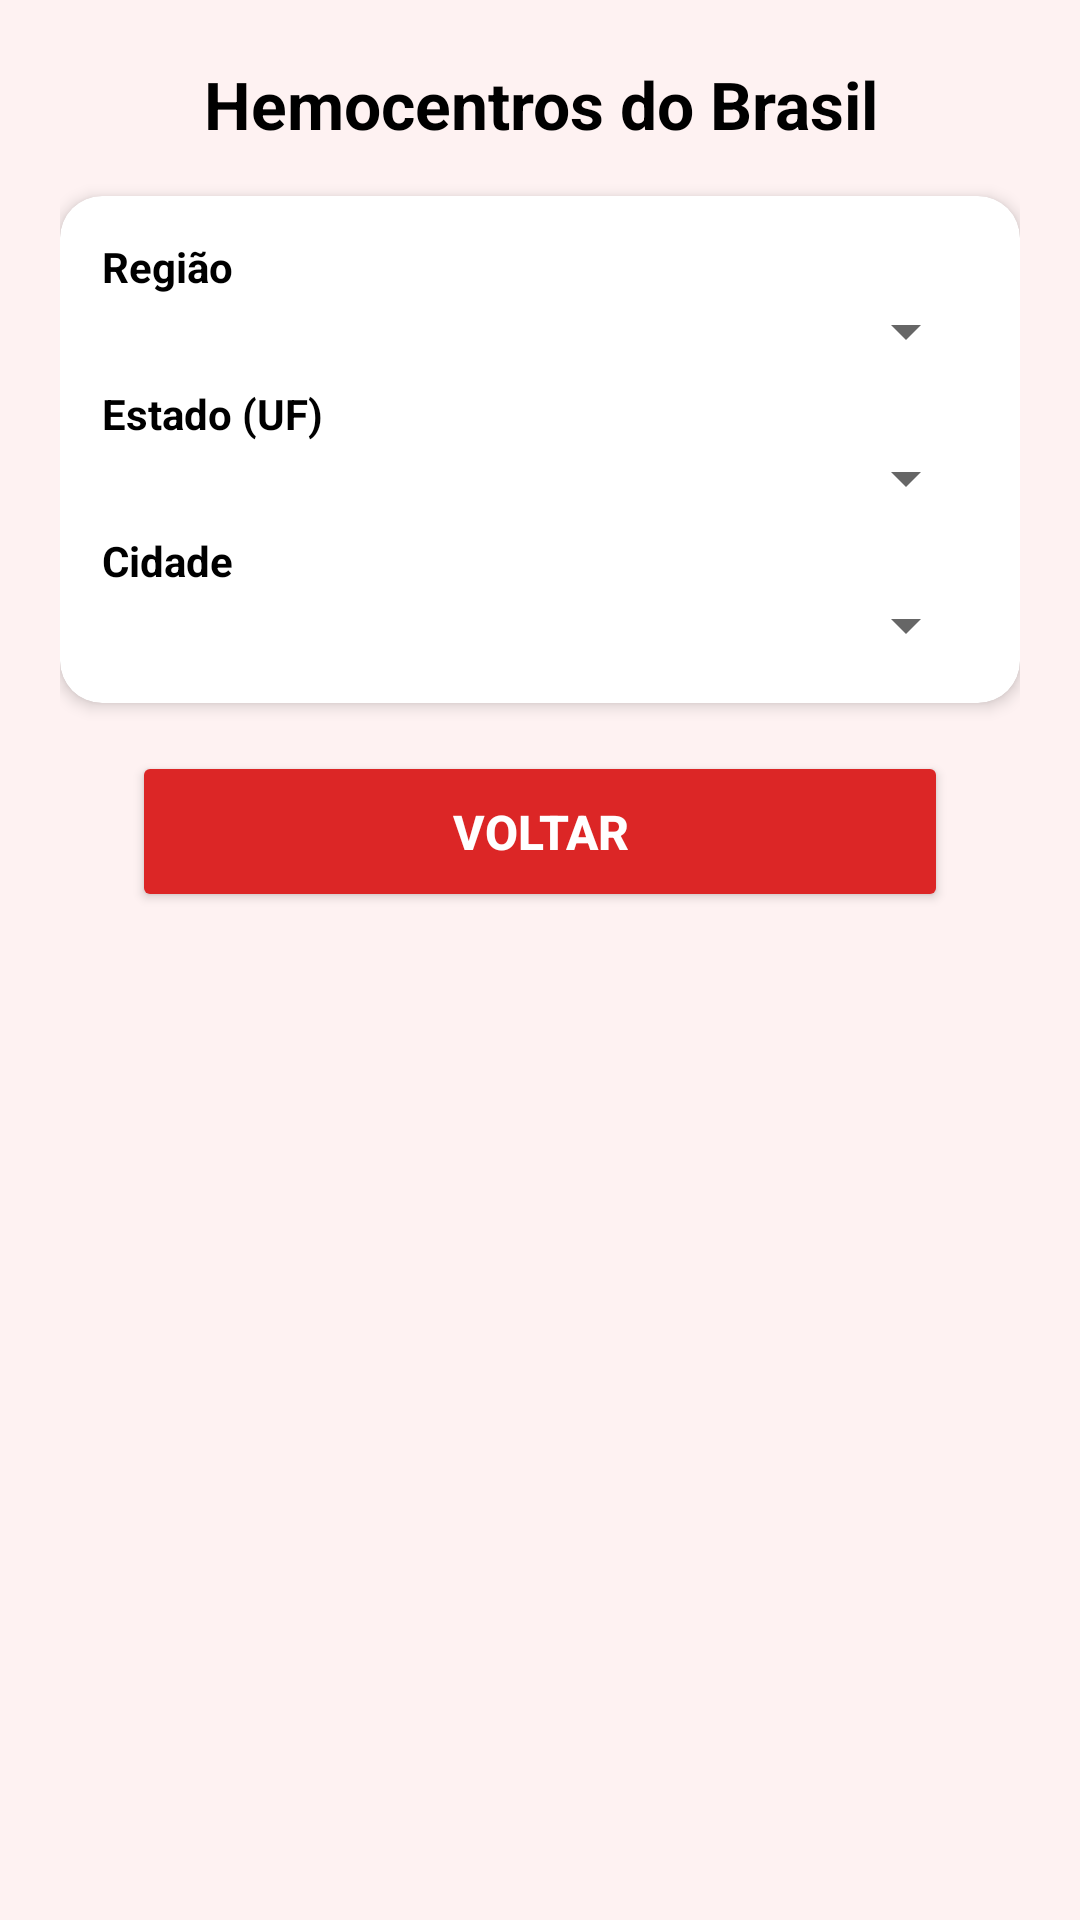

Produce the Android XML layout that renders to this screen, including the resource entries it uses.
<!-- AndroidManifest.xml: activity theme Theme.Newvitalgest01 -->
<!-- res/layout/activity_hemocentros_proximos.xml -->
<?xml version="1.0" encoding="utf-8"?>
<androidx.constraintlayout.widget.ConstraintLayout xmlns:android="http://schemas.android.com/apk/res/android"
    xmlns:app="http://schemas.android.com/apk/res-auto"
    xmlns:tools="http://schemas.android.com/tools"
    android:layout_width="match_parent"
    android:layout_height="match_parent"
    android:background="@color/fundo_claro"
    tools:context=".view.HemocentrosProximosActivity">

    <ScrollView
        android:id="@+id/scrollHemocentros"
        android:layout_width="0dp"
        android:layout_height="0dp"
        android:fillViewport="true"
        app:layout_constraintTop_toTopOf="parent"
        app:layout_constraintBottom_toBottomOf="parent"
        app:layout_constraintStart_toStartOf="parent"
        app:layout_constraintEnd_toEndOf="parent">

        <LinearLayout
            android:id="@+id/layoutPrincipal"
            android:layout_width="match_parent"
            android:layout_height="wrap_content"
            android:orientation="vertical"
            android:padding="20dp">

            
            <TextView
                android:id="@+id/txtTitulo"
                android:layout_width="match_parent"
                android:layout_height="wrap_content"
                android:text="Hemocentros do Brasil"
                android:textSize="22sp"
                android:textStyle="bold"
                android:textColor="@android:color/black"
                android:gravity="center"
                android:paddingBottom="16dp" />

            
            <com.google.android.material.card.MaterialCardView
                android:id="@+id/cardFiltros"
                android:layout_width="match_parent"
                android:layout_height="wrap_content"
                android:layout_marginBottom="16dp"
                app:cardCornerRadius="14dp"
                app:cardElevation="3dp"
                android:backgroundTint="@android:color/white">

                <LinearLayout
                    android:layout_width="match_parent"
                    android:layout_height="wrap_content"
                    android:orientation="vertical"
                    android:padding="14dp">

                    
                    <TextView
                        android:layout_width="match_parent"
                        android:layout_height="wrap_content"
                        android:text="Região"
                        android:textStyle="bold"
                        android:textColor="@android:color/black" />

                    <Spinner
                        android:id="@+id/spinnerRegiaoFiltro"
                        android:layout_width="match_parent"
                        android:layout_height="wrap_content"
                        android:paddingBottom="6dp" />

                    
                    <TextView
                        android:layout_width="match_parent"
                        android:layout_height="wrap_content"
                        android:text="Estado (UF)"
                        android:textStyle="bold"
                        android:textColor="@android:color/black"
                        android:paddingTop="6dp" />

                    <Spinner
                        android:id="@+id/spinnerUfFiltro"
                        android:layout_width="match_parent"
                        android:layout_height="wrap_content" />

                    
                    <TextView
                        android:layout_width="match_parent"
                        android:layout_height="wrap_content"
                        android:text="Cidade"
                        android:textStyle="bold"
                        android:textColor="@android:color/black"
                        android:paddingTop="6dp" />

                    <Spinner
                        android:id="@+id/spinnerCidadeFiltro"
                        android:layout_width="match_parent"
                        android:layout_height="wrap_content" />

                </LinearLayout>
            </com.google.android.material.card.MaterialCardView>

            
            <TextView
                android:id="@+id/txtTituloFavoritos"
                android:layout_width="match_parent"
                android:layout_height="wrap_content"
                android:text="⭐ Hemocentros favoritos"
                android:textSize="18sp"
                android:textStyle="bold"
                android:textColor="@android:color/black"
                android:paddingBottom="8dp"
                android:paddingTop="4dp"
                android:visibility="gone" />

            <androidx.recyclerview.widget.RecyclerView
                android:id="@+id/recyclerFavoritos"
                android:layout_width="match_parent"
                android:layout_height="wrap_content"
                android:nestedScrollingEnabled="false"
                android:visibility="gone" />

            
            <androidx.recyclerview.widget.RecyclerView
                android:id="@+id/recyclerHemocentros"
                android:layout_width="match_parent"
                android:layout_height="wrap_content"
                android:nestedScrollingEnabled="false"
                android:visibility="gone" />

            
            <Button
                android:id="@+id/btnVoltar"
                android:layout_width="match_parent"
                android:layout_height="wrap_content"
                android:text="Voltar"
                android:textSize="16sp"
                android:textStyle="bold"
                android:textColor="@color/white"
                android:backgroundTint="@color/vermelho_primario"
                android:padding="16dp"
                android:layout_marginStart="24dp"
                android:layout_marginEnd="24dp"
                android:layout_marginBottom="16dp"
                app:cornerRadius="12dp" />

        </LinearLayout>
    </ScrollView>
</androidx.constraintlayout.widget.ConstraintLayout>
<!-- resources referenced by this layout -->
<resources>
  <color name="fundo_claro">#fef2f2</color>
  <color name="vermelho_primario">#dc2626</color>
  <color name="white">#FFFFFFFF</color>
  <style name="Theme.Newvitalgest01" parent="Base.Theme.Newvitalgest01" />
  <style name="Base.Theme.Newvitalgest01" parent="Theme.MaterialComponents.DayNight.NoActionBar">
          
          <item name="colorPrimary">@color/azul_primario</item>
          <item name="colorPrimaryVariant">@color/azul_primario</item>
          <item name="colorOnPrimary">@android:color/white</item>
  
          <item name="colorSecondary">@color/vermelho_primario</item>
          <item name="colorAccent">@color/vermelho_primario</item>
  
          
          <item name="android:windowBackground">@android:color/white</item>
          <item name="android:statusBarColor" tools:targetApi="l">@color/azul_primario</item>
  
          
          <item name="android:textColor">@android:color/black</item>
  
          
          <item name="android:fontFamily">sans-serif</item>
          <item name="fontFamily">sans-serif</item>
      </style>
  <color name="azul_primario">#1976D2</color>
</resources>
